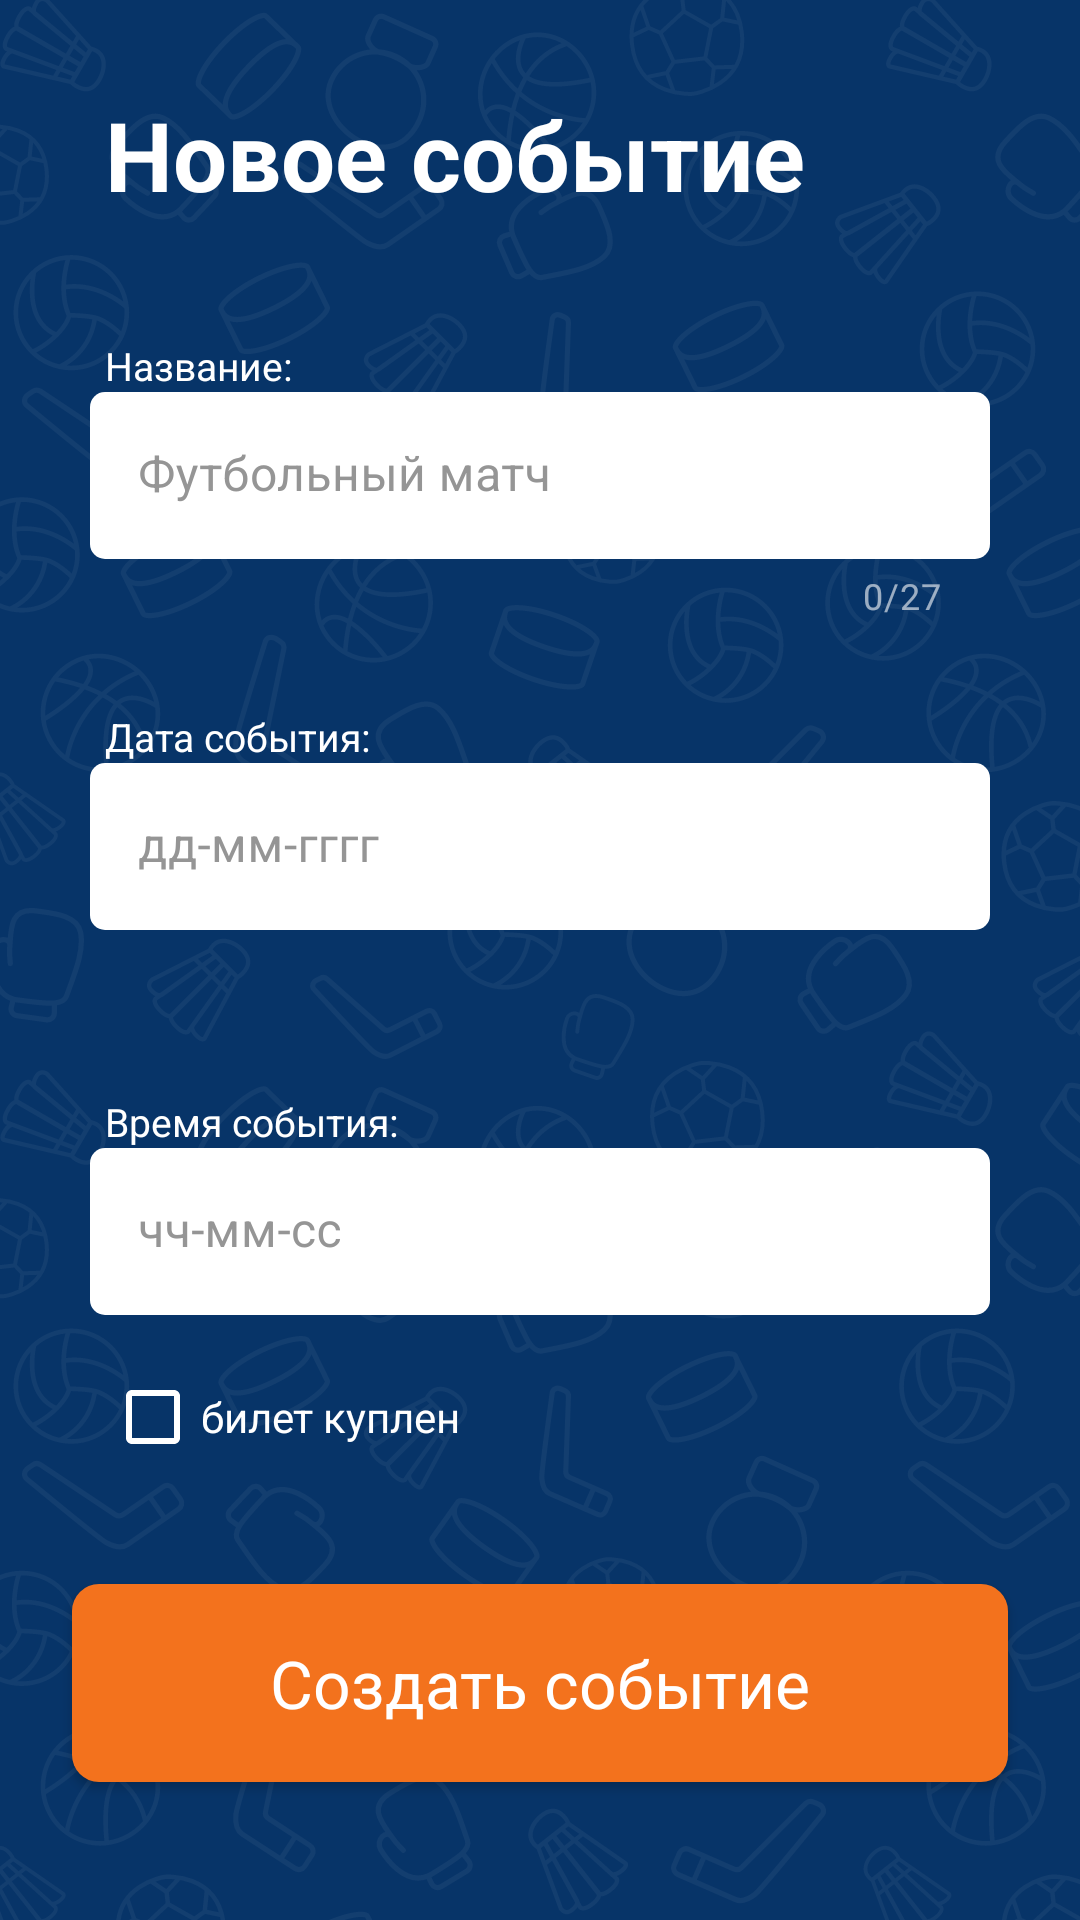

Android layout source for this screen:
<!-- AndroidManifest.xml: application theme AppTheme -->
<!-- res/layout/activity_adding.xml -->
<?xml version="1.0" encoding="utf-8"?>
<layout
    xmlns:android="http://schemas.android.com/apk/res/android"
    xmlns:app="http://schemas.android.com/apk/res-auto"
    xmlns:tools="http://schemas.android.com/tools"
    tools:context=".ui.adding.AddingActivity">
    <data>

    </data>
    <RelativeLayout
        android:layout_width="match_parent"
        android:layout_height="match_parent">

        <TextView
            style="@style/Head6TextStyle"
            android:text="@string/add"
            android:id="@+id/adding"
            android:layout_marginStart="35dp"
            android:layout_marginEnd="20dp"
            android:layout_marginTop="30dp"
            android:layout_width="wrap_content"
            android:layout_height="wrap_content"/>

        <TextView
            style="@style/BodyWhiteTextStyle"
            android:text="@string/title_text"
            android:id="@+id/titleText"
            android:layout_below="@id/adding"
            android:layout_marginStart="35dp"
            android:layout_marginEnd="20dp"
            android:layout_marginTop="40dp"
            android:layout_width="wrap_content"
            android:layout_height="wrap_content"/>

        <com.google.android.material.textfield.TextInputLayout
            app:counterEnabled="true"
            app:counterMaxLength="27"
            android:layout_marginEnd="30dp"
            android:layout_marginStart="30dp"
            android:layout_below="@id/titleText"
            android:id="@+id/title"
            style="@style/TextInput"
            app:boxStrokeWidth="0dp"
            android:layout_width="match_parent"
            android:layout_height="wrap_content"
            android:hint="@string/football_hint">

            <com.google.android.material.textfield.TextInputEditText
                android:layout_width="match_parent"
                android:textColor="@color/colorDark"
                android:layout_height="wrap_content"
                android:inputType="text"
                />

        </com.google.android.material.textfield.TextInputLayout>

        <TextView
            style="@style/BodyWhiteTextStyle"
            android:text="@string/date_text"
            android:id="@+id/dateText"
            android:layout_below="@id/title"
            android:layout_marginStart="35dp"
            android:layout_marginEnd="20dp"
            android:layout_marginTop="30dp"
            android:layout_width="wrap_content"
            android:layout_height="wrap_content"/>

        <com.google.android.material.textfield.TextInputLayout
            android:layout_marginEnd="30dp"
            android:layout_marginStart="30dp"
            android:layout_marginBottom="30dp"
            android:layout_below="@id/dateText"
            android:id="@+id/date"
            style="@style/TextInput"
            app:boxStrokeWidth="0dp"
            android:layout_width="match_parent"
            android:layout_height="wrap_content"
            android:hint="@string/date_hint">

            <com.google.android.material.textfield.TextInputEditText
                android:layout_width="match_parent"
                android:layout_height="wrap_content"
                android:textColor="@color/colorDark"
                android:inputType="datetime"

                />

        </com.google.android.material.textfield.TextInputLayout>

        <TextView
            style="@style/BodyWhiteTextStyle"
            android:text="@string/date_time_text"
            android:id="@+id/dateTimeText"
            android:layout_below="@id/date"
            android:layout_marginStart="35dp"
            android:layout_marginEnd="20dp"
            android:layout_marginTop="25dp"
            android:layout_width="wrap_content"
            android:layout_height="wrap_content"/>

        <com.google.android.material.textfield.TextInputLayout
            android:layout_marginEnd="30dp"
            android:layout_marginStart="30dp"
            android:layout_below="@id/dateTimeText"
            android:id="@+id/dateTime"
            style="@style/TextInput"
            app:boxStrokeWidth="0dp"
            android:layout_width="match_parent"
            android:layout_height="wrap_content"
            android:hint="@string/date_time_hint">

            <com.google.android.material.textfield.TextInputEditText
                android:layout_width="match_parent"
                android:layout_height="wrap_content"
                android:textColor="@color/colorDark"
                android:inputType="datetime"
                />

        </com.google.android.material.textfield.TextInputLayout>

        <CheckBox
            android:layout_marginStart="35dp"
            android:layout_marginEnd="20dp"
            android:layout_marginTop="10dp"
            android:buttonTint="@color/colorWhite"
            android:minWidth="24dp"
            android:layout_below="@id/dateTime"
            android:id="@+id/ticketBoughtOrNot"
            android:layout_width="wrap_content"
            android:layout_height="wrap_content"
            android:checked="false"
            android:text="@string/ticker_bought"/>

        <com.google.android.material.button.MaterialButton
            android:text="@string/add_event"
            style="@style/ButtonStyle"
            android:id="@+id/addEvent"
            android:layout_marginBottom="40dp"
            android:layout_centerHorizontal="true"
            android:layout_alignParentBottom="true"
            android:layout_width="312dp"
            android:layout_height="78dp"/>

    </RelativeLayout>
</layout>
<!-- resources referenced by this layout -->
<resources>
  <color name="colorDark">#272629</color>
  <color name="colorWhite">#fff</color>
  <string name="add">Новое событие</string>
  <string name="add_event">Создать событие</string>
  <string name="date_hint">дд-мм-гггг</string>
  <string name="date_text">Дата события:</string>
  <string name="date_time_hint">чч-мм-сс</string>
  <string name="date_time_text">Время события:</string>
  <string name="football_hint">Футбольный матч</string>
  <string name="ticker_bought">билет куплен</string>
  <string name="title_text">Название:</string>
  <style name="BodyWhiteTextStyle">
          
          <item name="android:textColor">@color/colorWhite</item>
          <item name="android:textStyle">normal</item>
          <item name="android:textSize">13sp</item>
          <item name="android:letterSpacing">0</item>
      </style>
  <style name="ButtonStyle" parent="Widget.MaterialComponents.Button">
          
          <item name="android:textColor">@color/colorWhite</item>
          <item name="backgroundTint">@color/colorAccent</item>
          <item name="android:textAppearance">@style/TitleTextStyle</item>
          <item name="cornerRadius">9dp</item>
      </style>
  <style name="Head6TextStyle">
          
          <item name="android:textColor">@color/colorWhite</item>
          <item name="android:textStyle">bold</item>
          <item name="android:textSize">32sp</item>
          <item name="android:letterSpacing">0</item>
      </style>
  <style name="TextInput">
          
          <item name="boxBackgroundColor">@color/colorWhite</item>
          <item name="boxCornerRadiusBottomEnd">5dp</item>
          <item name="boxCornerRadiusTopStart">5dp</item>
          <item name="boxCornerRadiusTopEnd">5dp</item>
          <item name="boxCornerRadiusBottomStart">5dp</item>
          <item name="android:textColorHint">@color/colorGray</item>
      </style>
  <color name="colorAccent">#F3721D</color>
  <style name="TitleTextStyle">
      
      <item name="android:textColor">@color/colorWhite</item>
      <item name="android:textStyle">normal</item>
      <item name="android:textSize">22sp</item>
      <item name="android:letterSpacing">0</item>
      </style>
  <color name="colorGray">#959595</color>
  <color name="colorPrimary">#0E57A4</color>
  <color name="colorPrimaryDark">#073468</color>
  <style name="MyTitle_MaterialAlertDialog.MaterialComponents.Title.Text" parent="@style/MaterialAlertDialog.MaterialComponents.Title.Text">
          <item name="android:textAppearance">@style/TitleBlackTextStyle</item>
      </style>
  <style name="BodyTextAppearance.MaterialComponents.Body2" parent="@style/TextAppearance.MaterialComponents.Body2">
          <item name="android:textAppearance">@style/TitleBlackTextStyle</item>
          <item name="android:textColor">@color/colorDark</item>
          <item name="android:textStyle">bold</item>
          <item name="android:textSize">18sp</item>
          <item name="android:letterSpacing">0</item>
      </style>
  <style name="PositiveButtonStyle" parent="@style/Widget.MaterialComponents.Button.TextButton.Dialog">
          <item name="android:textColor">@color/colorCancel</item>
      </style>
  <style name="NegativeButtonStyle" parent="@style/Widget.MaterialComponents.Button.TextButton.Dialog">
          <item name="android:textColor">@color/colorDark</item>
      </style>
  <style name="TitleBlackTextStyle">
          
          <item name="android:textColor">@color/colorDark</item>
          <item name="android:textStyle">bold</item>
          <item name="android:textSize">18sp</item>
          <item name="android:letterSpacing">0</item>
      </style>
  <color name="colorCancel">#CA4C16</color>
</resources>
